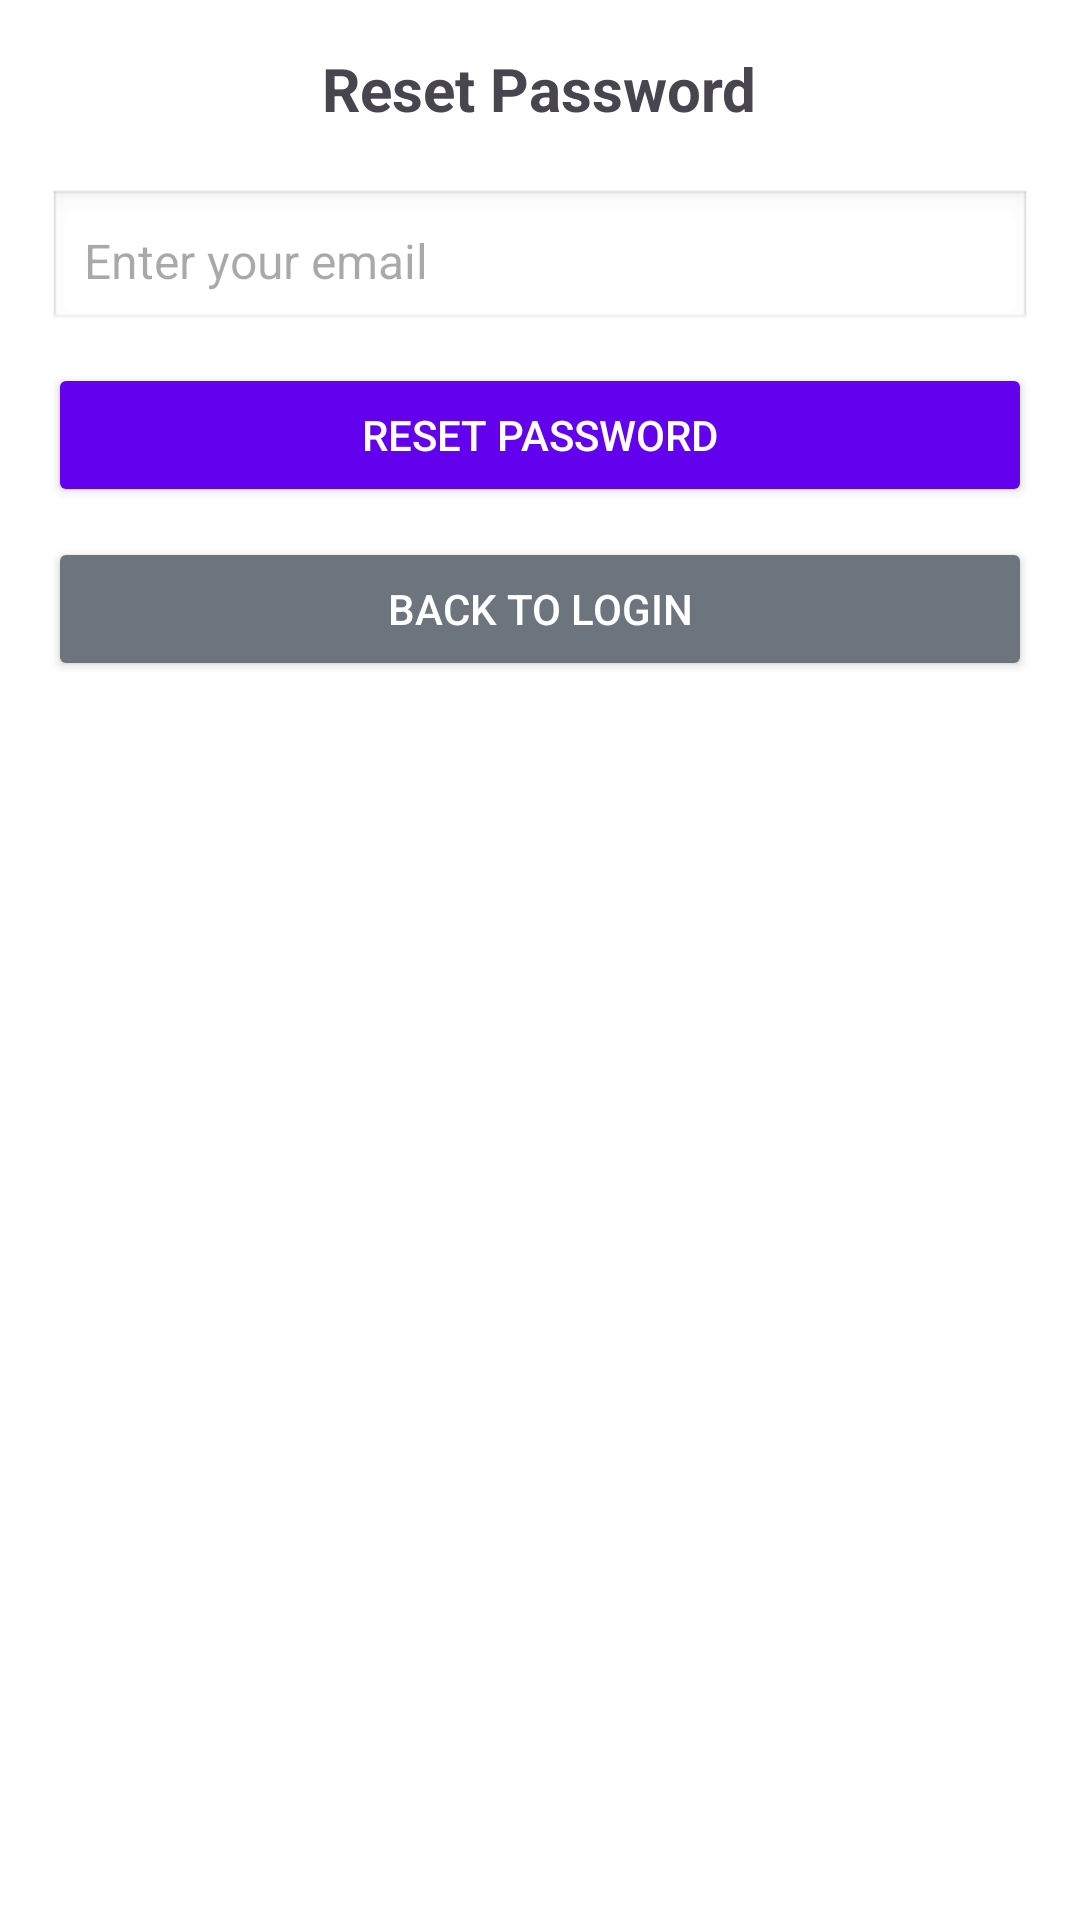

Reconstruct the res/layout file that produces this screen, plus the resources it refers to.
<!-- AndroidManifest.xml: application theme Theme.SwiftRescue1 -->
<!-- res/layout/activity_reset_password.xml -->
<?xml version="1.0" encoding="utf-8"?>
<LinearLayout xmlns:android="http://schemas.android.com/apk/res/android"
    android:layout_width="match_parent"
    android:layout_height="match_parent"
    android:orientation="vertical"
    android:padding="16dp"
    android:background="@android:color/white">

    <TextView
        android:id="@+id/tvResetPasswordTitle"
        android:layout_width="wrap_content"
        android:layout_height="wrap_content"
        android:text="Reset Password"
        android:textSize="20sp"
        android:textStyle="bold"
        android:layout_gravity="center"
        android:layout_marginBottom="20dp"/>

    
    <EditText
        android:id="@+id/etEmail"
        android:layout_width="match_parent"
        android:layout_height="wrap_content"
        android:hint="Enter your email"
        android:textSize="16sp"
        android:padding="12dp"
        android:background="@android:drawable/edit_text"
        android:layout_marginBottom="10dp"
        android:inputType="textEmailAddress"/>

    
    <Button
        android:id="@+id/btnResetPassword"
        android:layout_width="match_parent"
        android:layout_height="wrap_content"
        android:text="Reset Password"
        android:backgroundTint="@color/primaryColor"
        android:textColor="@android:color/white"
        android:layout_marginBottom="10dp"/>

    
    <Button
        android:id="@+id/btnBackToLogin"
        android:layout_width="match_parent"
        android:layout_height="wrap_content"
        android:text="Back to Login"
        android:backgroundTint="@color/Secondary"
        android:textColor="@android:color/white"/>

</LinearLayout>
<!-- resources referenced by this layout -->
<resources>
  <color name="Secondary">#6C757D</color>
  <color name="primaryColor">#6200EE</color>
  <style name="Theme.SwiftRescue1" parent="Base.Theme.SwiftRescue1" />
  <style name="Base.Theme.SwiftRescue1" parent="Theme.Material3.DayNight.NoActionBar">
          
          
      </style>
</resources>
